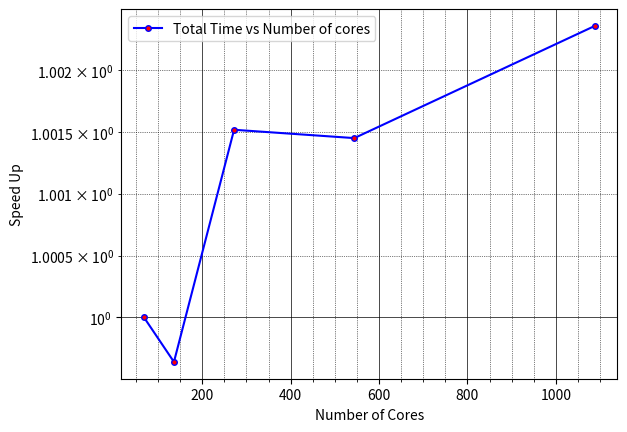
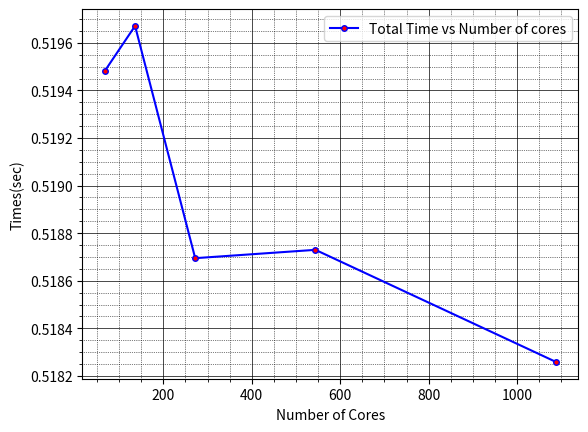

Write the Python code that produced these figures, in order.
import matplotlib
import numpy as np
import matplotlib.cm as cm
import matplotlib.pyplot as plt


numberCore = [68, 136, 272, 544, 1088]
# print(x)
t_total = [0.519483, 0.519671, 0.518695, 0.518730, 0.518259]
t_reduction = [0.001696, 0.001231, 0.001045, 0.001188, 0.000905]

speedW = []

for i in range(len(numberCore)):
    w = t_total[0] / t_total[i]
    speedW.append(w)

fig1 = plt.figure()
plt.semilogy(numberCore, speedW, 'blue', label='Total Time vs Number of cores', marker='o',
             markerfacecolor='red', markersize=4)
plt.legend()
plt.grid(True)
plt.minorticks_on()
plt.grid(which='major', linestyle='-', linewidth='0.5', color='black')
# Customize the minor grid
plt.grid(which='minor', linestyle=':', linewidth='0.5', color='black')
plt.xlabel('Number of Cores')
plt.ylabel('Speed Up')
#plt.title('Time vs Number of Sample point curve')
plt.show()
fig1.savefig("Speed Up: Weak scaling test",
            bbox_inches="tight")

plt.show()

fig = plt.figure()
plt.plot(numberCore, t_total, 'blue', label='Total Time vs Number of cores', marker='o',
         markerfacecolor='red', markersize=4)
# plt.plot(numberCore, t_reduction, 'blue', label='Reduction Time vs Number of cores', marker='o',
#          markerfacecolor='black', markersize=4)
# plt.show()
# plt.loglog(N, T, 'r', label='Model:' r'$T = 2.173e-08 \times N + 5.439e-3$', marker='o',
#            markerfacecolor='red', markersize=4)
plt.legend()
plt.grid(True)
plt.minorticks_on()
plt.grid(which='major', linestyle='-', linewidth='0.5', color='black')
# Customize the minor grid
plt.grid(which='minor', linestyle=':', linewidth='0.5', color='black')
plt.xlabel('Number of Cores')
plt.ylabel('Times(sec)')
#plt.title('Time vs Number of Sample point curve')
plt.show()
fig.savefig("Total Time vs Number of Cores",
            bbox_inches="tight")
